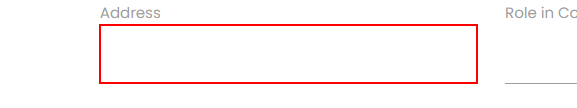
Task: Using Synthetic Test Data to Test the RPA Challenge Website
Workflow: RPA_Challenge_Website

Step 1: type a value into the text box
